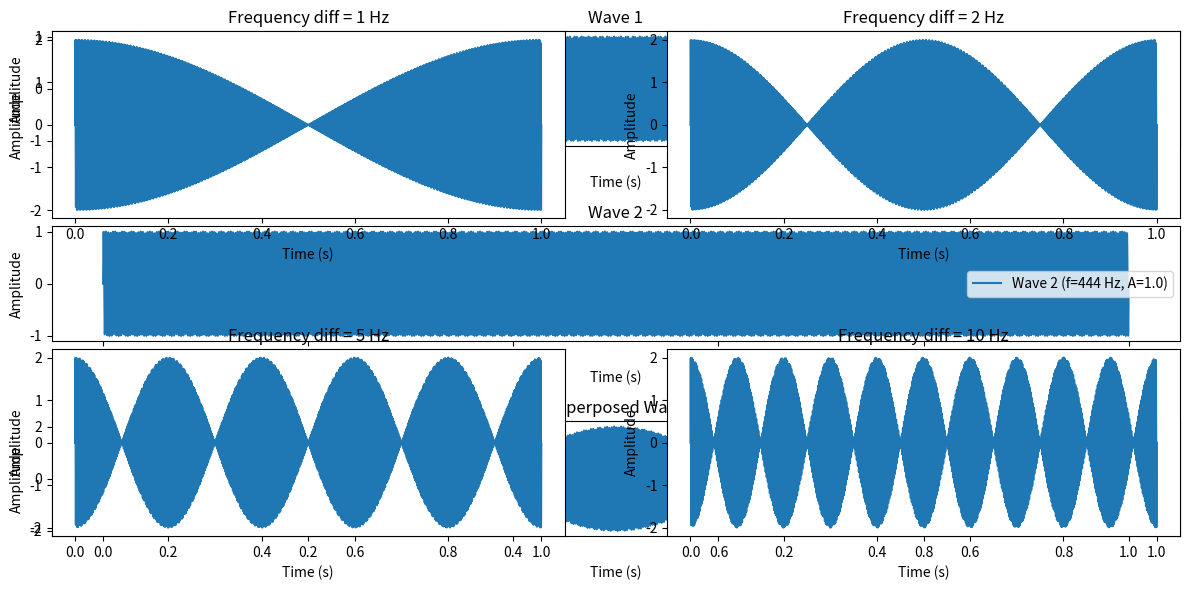
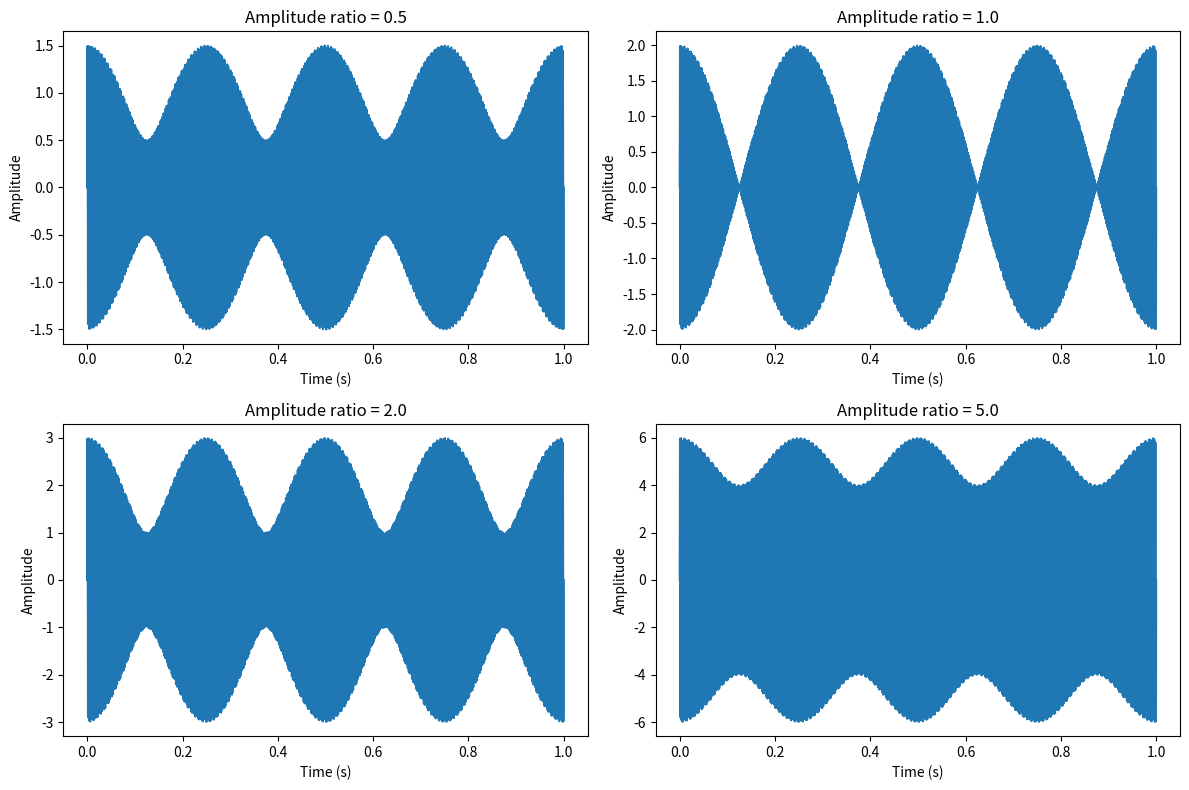

Reproduce these figures in Python, in order.
import numpy as np
import matplotlib.pyplot as plt

def simulate_beat_frequency(f1=440, f2=444, A1=1.0, A2=1.0, t_start=0, t_end=1, num_points=5000, show_plot=True):
    """
    模拟并可视化两个正弦波叠加产生的拍频现象
    
    参数:
        f1 (float): 第一个波的频率，默认440Hz
        f2 (float): 第二个波的频率，默认444Hz
        A1 (float): 第一个波的振幅，默认1.0
        A2 (float): 第二个波的振幅，默认1.0
        t_start (float): 时间起始点，默认0秒
        t_end (float): 时间结束点，默认1秒
        num_points (int): 采样点数，默认5000
    
    返回:
        tuple: 包含三个元素的元组
            - t (ndarray): 时间数组
            - superposed_wave (ndarray): 叠加后的波形数据
            - beat_frequency (float): 计算得到的拍频
    
    示例:
        >>> t, wave, beat = simulate_beat_frequency(f1=440, f2=444)
        >>> print(f"拍频频率: {beat}Hz")
    """
    # 生成时间范围
    t = np.linspace(t_start, t_end, num_points)

    # 生成两个正弦波
    wave1 = A1 * np.sin(2 * np.pi * f1 * t)
    wave2 = A2 * np.sin(2 * np.pi * f2 * t)

    # 叠加两个波
    superposed_wave = wave1 + wave2

    # 计算拍频
    beat_frequency = np.abs(f1 - f2)

    # 绘制图像
    if show_plot:
        plt.figure(figsize=(12, 6))
        plt.subplot(3, 1, 1)
        plt.plot(t, wave1, label=f'Wave 1 (f={f1} Hz, A={A1})')
        plt.title('Wave 1')
        plt.xlabel('Time (s)')
        plt.ylabel('Amplitude')
        plt.legend()
    
        plt.subplot(3, 1, 2)
        plt.plot(t, wave2, label=f'Wave 2 (f={f2} Hz, A={A2})')
        plt.title('Wave 2')
        plt.xlabel('Time (s)')
        plt.ylabel('Amplitude')
        plt.legend()
    
        plt.subplot(3, 1, 3)
        plt.plot(t, superposed_wave, label=f'Superposed Wave (Beat f={beat_frequency} Hz)')
        plt.title('Superposed Wave')
        plt.xlabel('Time (s)')
        plt.ylabel('Amplitude')
        plt.legend()
    
        plt.tight_layout()
        plt.show()
    return t, superposed_wave, beat_frequency

def parameter_sensitivity_analysis():
    """
    分析频率差和振幅比例对拍频现象的影响
    
    该函数会生成两套子图:
    1. 展示不同频率差(1Hz, 2Hz, 5Hz, 10Hz)对拍频波形的影响
    2. 展示不同振幅比例(0.5, 1.0, 2.0, 5.0)对拍频波形的影响
    
    注意:
        每次调用会显示两个独立的图形窗口，分别对应频率差和振幅比例的分析
    
    示例:
        >>> parameter_sensitivity_analysis()
    """
    # 不同频率差的影响
    base_freq = 440
    freq_diffs = [1, 2, 5, 10]
    
    plt.figure(1,figsize=(12, 8))
    for i, diff in enumerate(freq_diffs):
        t, wave, _ = simulate_beat_frequency(f1=base_freq, f2=base_freq+diff,show_plot=False)
        plt.subplot(2, 2, i+1)
        plt.plot(t, wave)
        plt.title(f'Frequency diff = {diff} Hz')
        plt.xlabel('Time (s)')
        plt.ylabel('Amplitude')
    plt.tight_layout()
    plt.show()


    # 不同振幅比例的影响
    amplitude_ratios = [0.5, 1.0, 2.0, 5.0]
    plt.figure(2,figsize=(12, 8))
    for i, ratio in enumerate(amplitude_ratios):
        t, wave, _ = simulate_beat_frequency(A2=ratio,show_plot=False)
        plt.subplot(2, 2, i+1)
        plt.plot(t, wave)
        plt.title(f'Amplitude ratio = {ratio}')
        plt.xlabel('Time (s)')
        plt.ylabel('Amplitude')
    plt.tight_layout()
    plt.show()



if __name__ == "__main__":
    # 示例调用
    print("=== 任务1: 基本拍频模拟 ===")
    t, wave, beat_freq = simulate_beat_frequency()
    print(f"计算得到的拍频为: {beat_freq} Hz")
    
    print("\n=== 任务2: 参数敏感性分析 ===")
    parameter_sensitivity_analysis()
    
    
